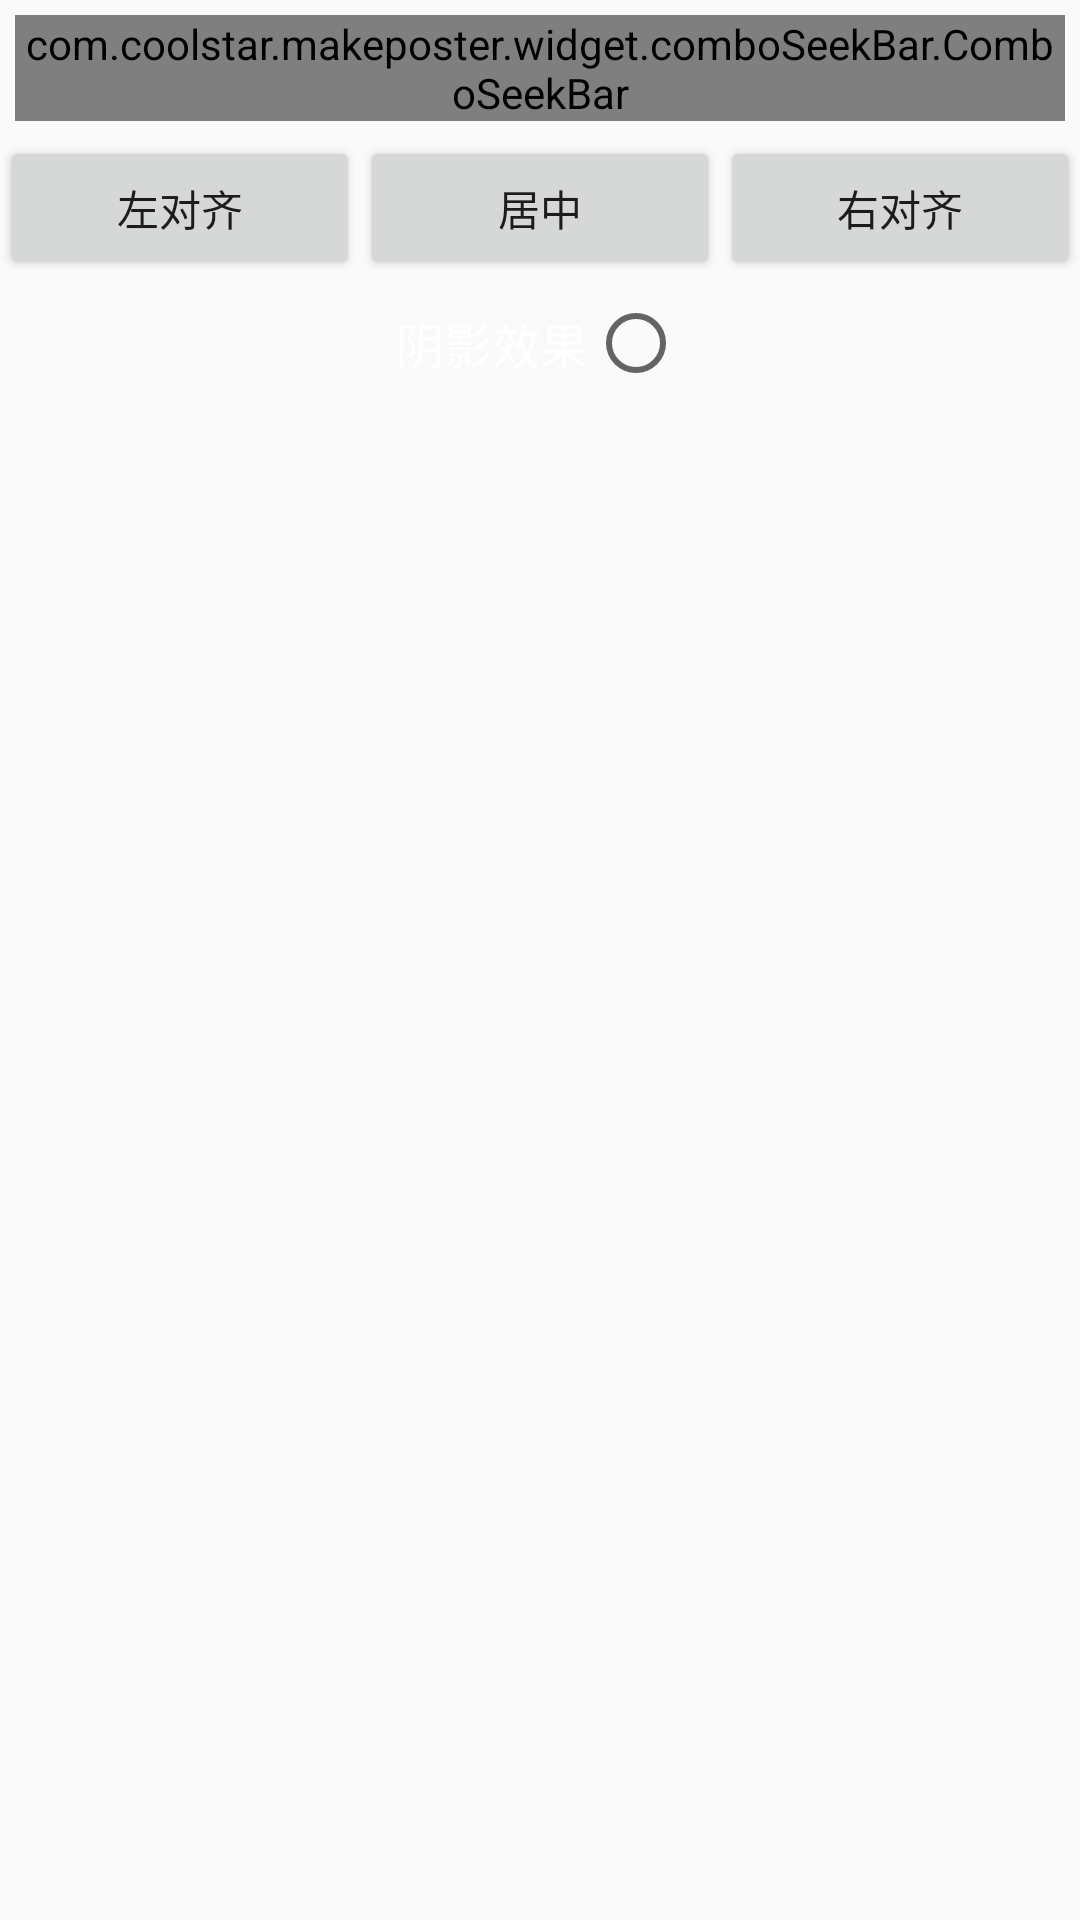

Reconstruct the res/layout file that produces this screen, plus the resources it refers to.
<!-- AndroidManifest.xml: application theme AppTheme -->
<!-- res/layout/include_poster_menu_font.xml -->
<?xml version="1.0" encoding="utf-8"?>
<RelativeLayout xmlns:android="http://schemas.android.com/apk/res/android"
    android:layout_width="match_parent"
    android:layout_height="match_parent">
    <com.coolstar.makeposter.widget.comboSeekBar.ComboSeekBar
        xmlns:cbs="http://schemas.android.com/apk/res-auto"
        cbs:unselectedLineHeight="2dp"
        cbs:selectedLineHeight="2dp"
        cbs:dotRadius="4dp"
        cbs:multiline="false"
        cbs:thumbHeight="16dp"
        cbs:txtSize="10sp"
        cbs:thumbWidth="16dp"
        cbs:myColor="@color/colorAccent"
        android:layout_margin="5dp"
        android:id="@+id/menu_font_sbar"
        android:layout_width="match_parent"
        android:layout_height="wrap_content" />
    <LinearLayout
        android:id="@+id/menu_font_alignpanel"
        android:layout_below="@id/menu_font_sbar"
        android:orientation="horizontal"
        android:layout_width="match_parent"
        android:layout_height="wrap_content">
        <Button
            android:id="@+id/menu_font_left"
            android:layout_width="0dp"
            android:layout_weight="1"
            android:text="@string/menu_font_leftalign"
            android:layout_height="wrap_content" />
        <Button
            android:id="@+id/menu_font_center"
            android:layout_width="0dp"
            android:text="@string/menu_font_centeralign"
            android:layout_weight="1"
            android:layout_height="wrap_content" />
        <Button
            android:id="@+id/menu_font_right"
            android:layout_width="0dp"
            android:text="@string/menu_font_rightalign"
            android:layout_weight="1"
            android:layout_height="wrap_content" />
    </LinearLayout>
    <androidx.appcompat.widget.AppCompatCheckedTextView
        android:id="@+id/menu_font_shadowcheckbox"
        android:text="阴影效果"
        android:checkMark="?android:attr/listChoiceIndicatorSingle"
        android:textColor="@color/white"
        android:textSize="@dimen/menu_text_size"
        android:layout_below="@id/menu_font_alignpanel"
        android:drawablePadding="5dp"
        android:layout_margin="5dp"
        android:gravity="center_vertical"
        android:layout_centerHorizontal="true"
        android:layout_width="wrap_content"
        android:layout_height="wrap_content" />
</RelativeLayout>
<!-- resources referenced by this layout -->
<resources>
  <color name="colorAccent">#FF4081</color>
  <color name="white">#FFFFFF</color>
  <dimen name="menu_text_size">16sp</dimen>
  <string name="menu_font_centeralign">居中</string>
  <string name="menu_font_leftalign">左对齐</string>
  <string name="menu_font_rightalign">右对齐</string>
  <style name="AppTheme" parent="AppTheme.Base" />
  <style name="AppTheme.Base" parent="Theme.AppCompat.Light.NoActionBar">
          <item name="colorPrimary">@color/colorPrimary</item>
          <item name="colorPrimaryDark">@color/colorPrimaryDark</item>
          <item name="colorAccent">@color/colorAccent</item>
          <item name="alertDialogTheme">@style/AppTheme.Dialog.Alert</item>
          <item name="android:listDivider">@drawable/divider_bg</item>
      </style>
  <color name="colorPrimary">#3F51B5</color>
  <color name="colorPrimaryDark">#303F9F</color>
  <style name="AppTheme.Dialog.Alert" parent="Theme.AppCompat.Light.Dialog.Alert" />
  <!-- drawable divider_bg (drawable) -->
  <?xml version="1.0" encoding="utf-8"?>
  <shape xmlns:android="http://schemas.android.com/apk/res/android"
      android:shape="rectangle" >
      <size android:height="10dp" android:width="15dp"/>
  </shape>
</resources>
